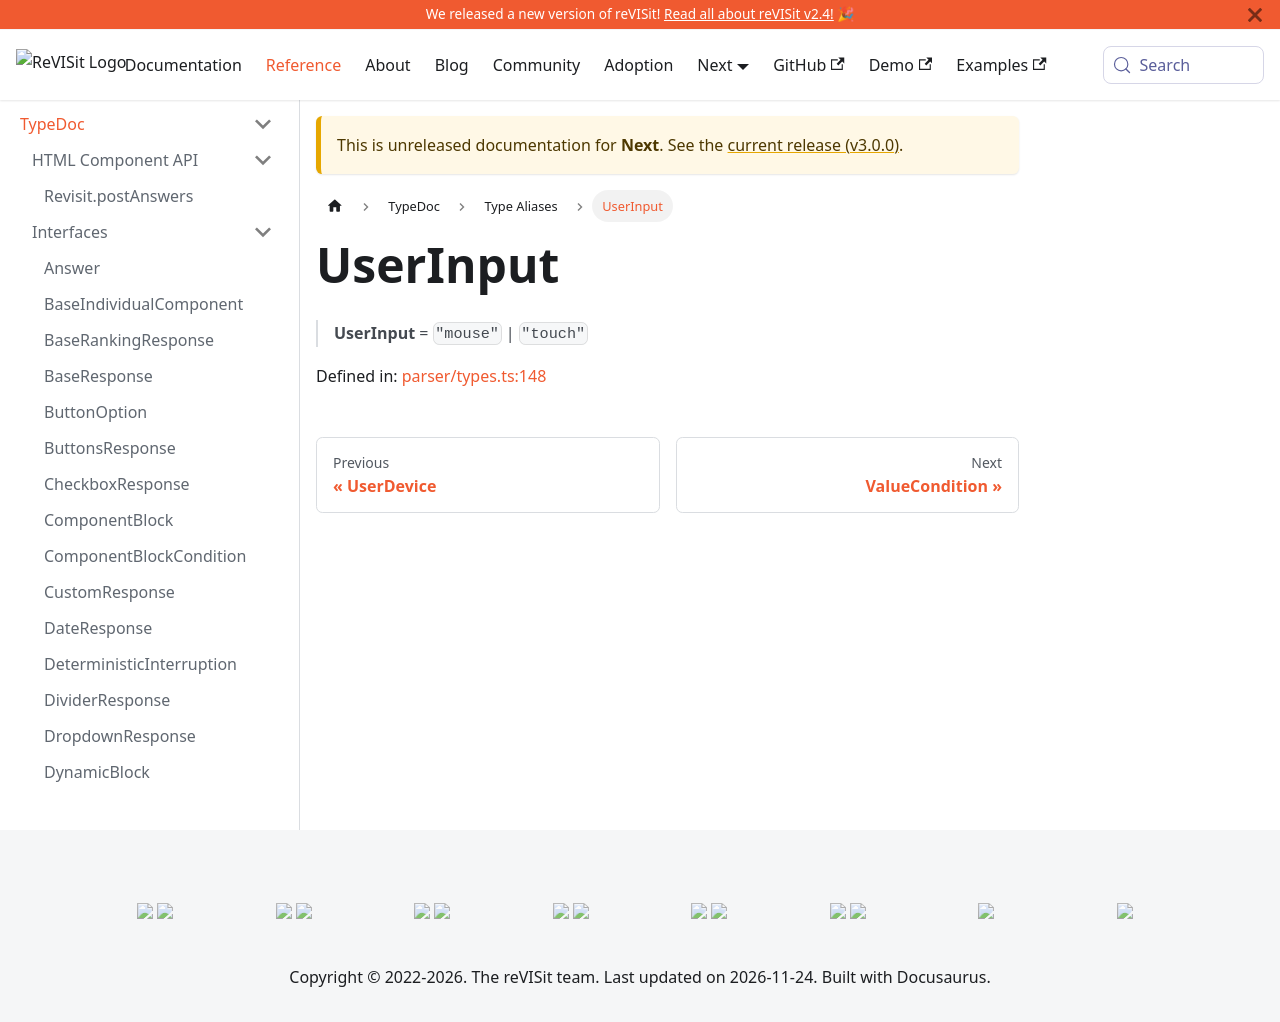

repository: revisit-studies/reVISit-studies.github.io · page: docs/next/typedoc/type-aliases/UserInput/index.html · generator: docusaurus

# UserInput

> **UserInput** = `"mouse"` \| `"touch"`

Defined in: [parser/types.ts:103](https://github.com/revisit-studies/study/blob/fb7b64f6ea729ee3d5a0457224326b40ce119176/src/parser/types.ts#L103)
